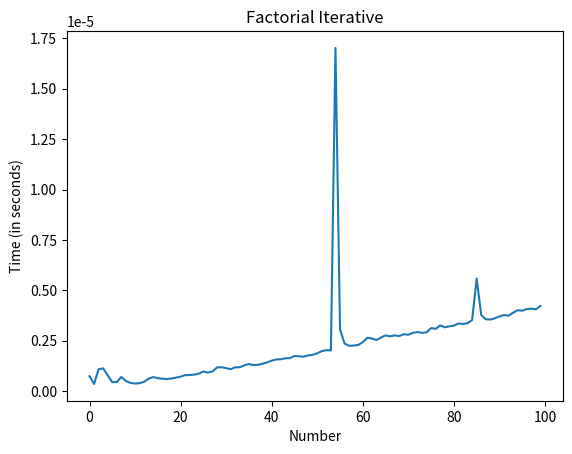

Recreate this plot in Python.
import time
import numpy as np
import sys
from matplotlib import pyplot




def factorial(n):
    if n <= 1:
        return 1

    else:
        return n * factorial(n - 1)




def factorialIter(n):
    fact = 1

    if n <= 1:
        return fact

    for i in range(1, n + 1):
        fact *= i


nums = []
times = []

for num in range(100):
    start_time = time.perf_counter()
    factorialIter(num)
    elapsed_time = time.perf_counter() - start_time
    nums.append(num)
    times.append(elapsed_time)

  

pyplot.xlabel("Number")
pyplot.ylabel("Time (in seconds)")
pyplot.title('Factorial Iterative')
pyplot.plot(nums, times)

pyplot.show()   
